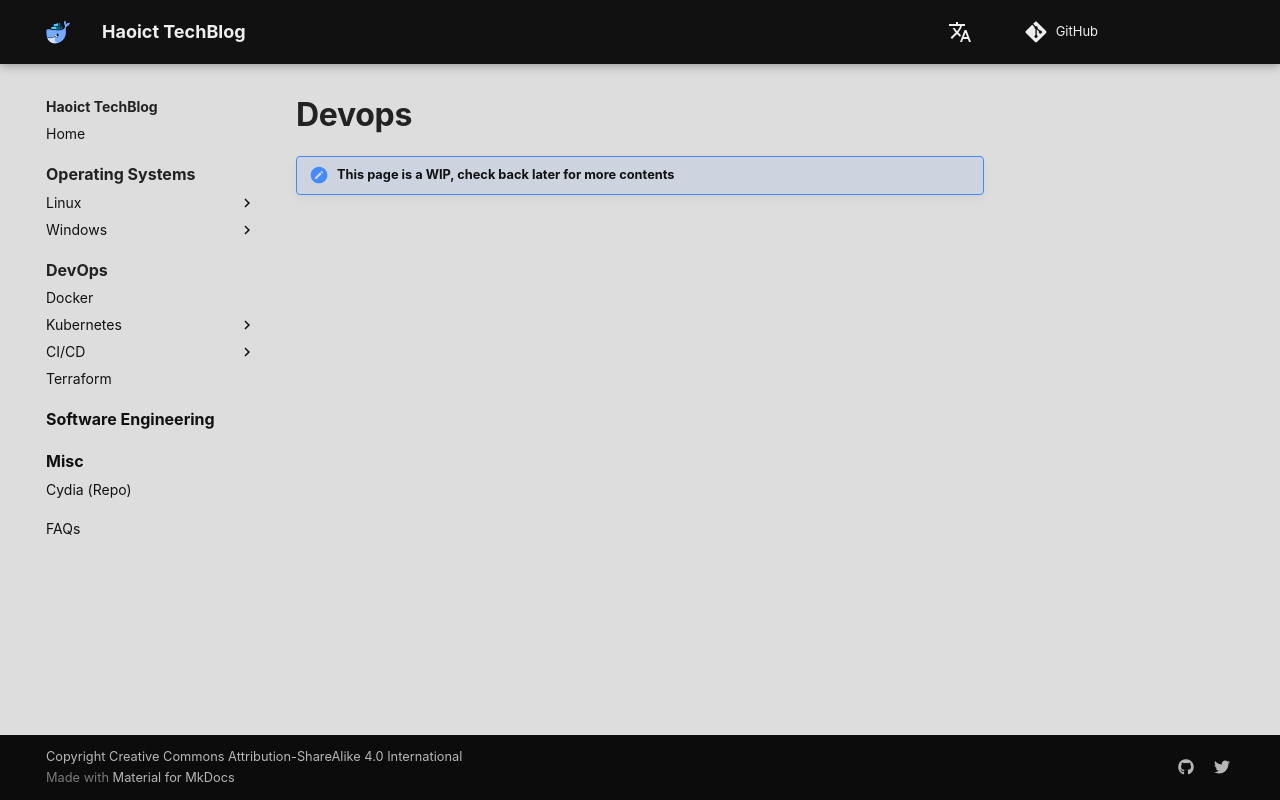

repository: haoict/haoict.github.io · page: devops/index.html · generator: mkdocs

# Devops

!!! note "This page is a WIP, check back later for more contents"
